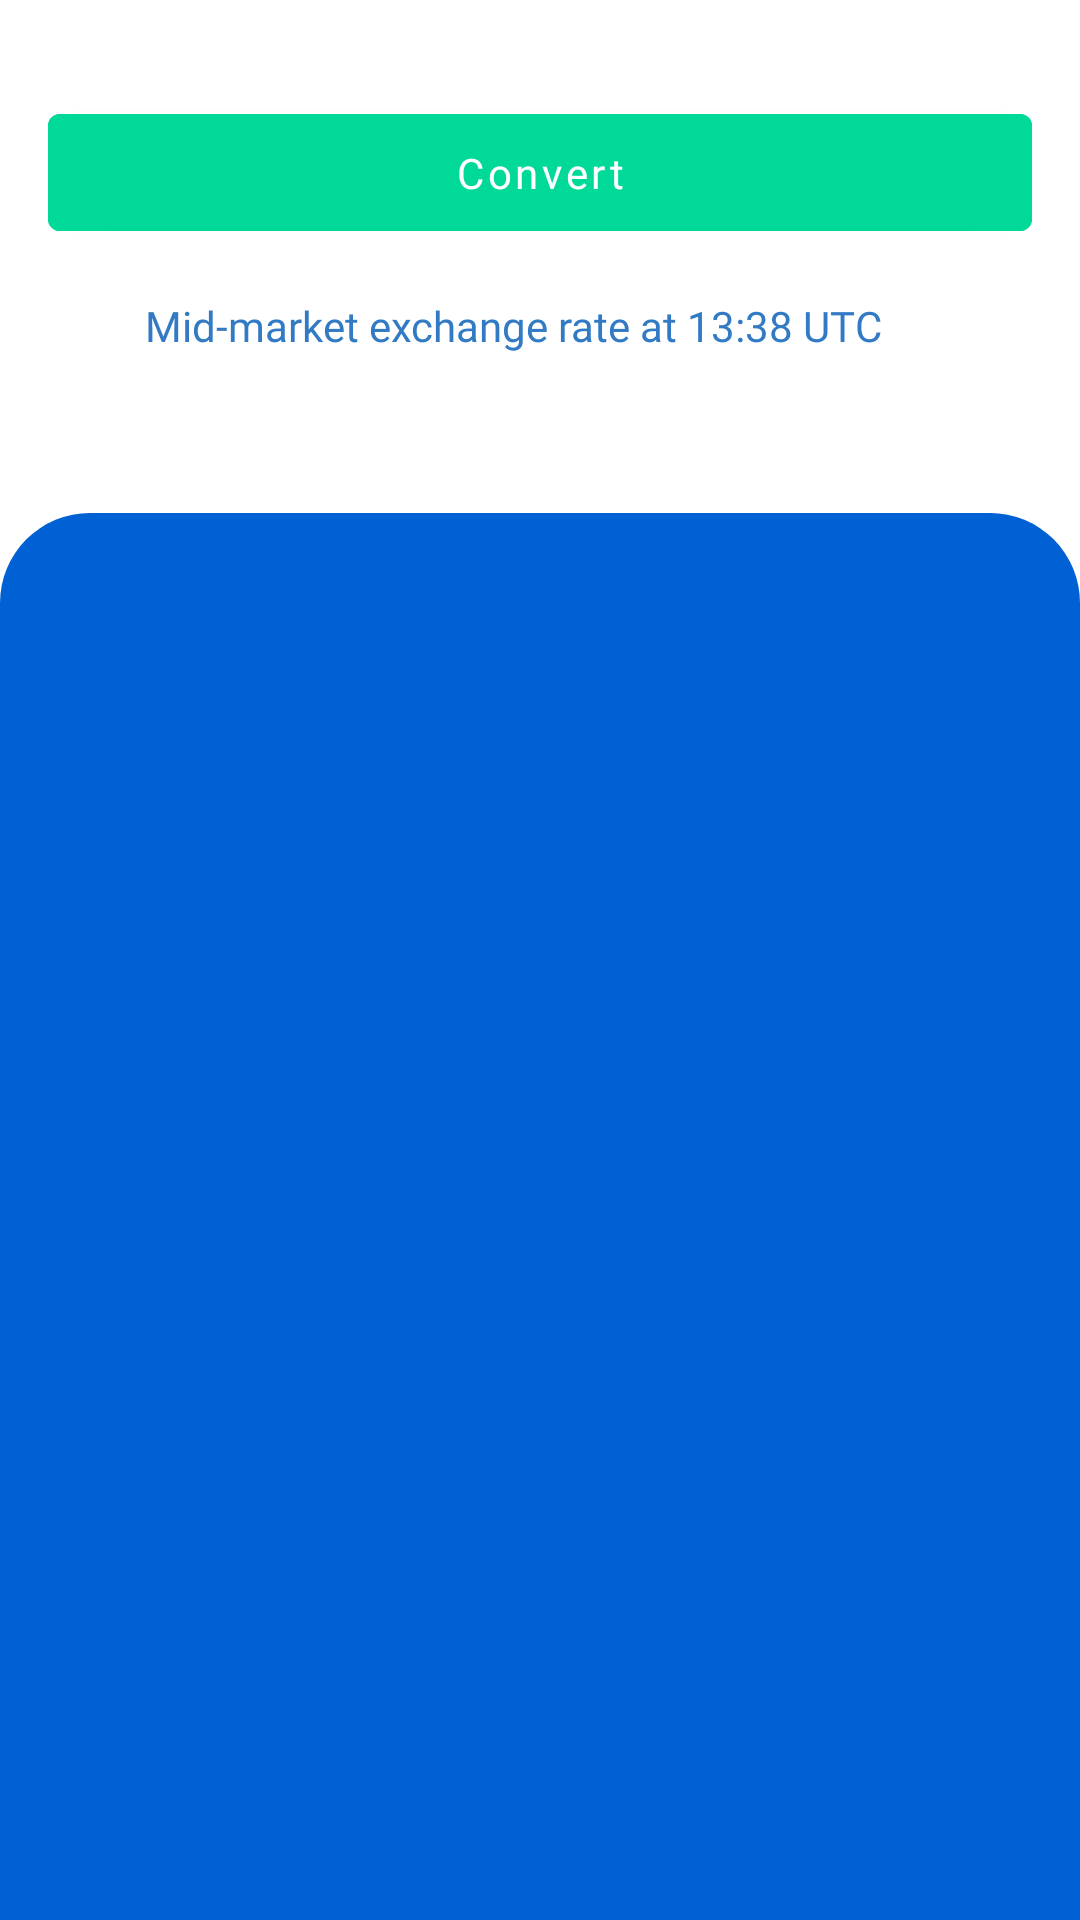

Layout XML and referenced resources for this Android screen:
<!-- AndroidManifest.xml: application theme Theme.MyCurrencyConverter -->
<!-- res/layout/past_conversions.xml -->
<?xml version="1.0" encoding="utf-8"?>
<androidx.constraintlayout.widget.ConstraintLayout xmlns:android="http://schemas.android.com/apk/res/android"
    android:layout_width="match_parent"
    android:layout_height="match_parent"
    xmlns:app="http://schemas.android.com/apk/res-auto">

    <LinearLayout
        android:id="@+id/btn_wrapper"
        android:layout_width="match_parent"
        android:layout_height="wrap_content"
        android:orientation="vertical"
        android:padding="16dp"
        app:layout_constraintTop_toTopOf="parent"
        app:layout_constraintStart_toStartOf="parent"
        app:layout_constraintEnd_toEndOf="parent"
        >

        <com.google.android.material.button.MaterialButton
            android:id="@+id/btn_convert"
            android:layout_width="match_parent"
            android:layout_height="wrap_content"
            app:layout_constraintTop_toBottomOf="@id/dropdown_wrapper"
            android:text="@string/btn_convert"
            android:textAllCaps="false"
            android:fontFamily="@font/poppins"
            android:theme="@style/myMaterialBtnGreen"
            android:padding="10dp"
            android:layout_marginTop="16dp"
            />

        <LinearLayout
            android:layout_width="match_parent"
            android:layout_height="wrap_content"
            android:orientation="horizontal">

            <TextView
                android:id="@+id/historical"
                android:layout_height="wrap_content"
                android:text="Mid-market exchange rate at 13:38 UTC"
                android:layout_marginTop="16dp"
                android:textAlignment="center"
                android:layout_marginStart="5dp"
                android:fontFamily="@font/poppins"
                android:textSize="@dimen/text_14"
                android:layout_width="300dp"
                android:textColor="@color/my_primary_dark"
                />

            <ImageView
                android:layout_width="24dp"
                android:layout_height="24dp"
                android:src="@drawable/info_icon"
                android:layout_marginTop="16dp"
                android:layout_weight="100"
                />

        </LinearLayout>

    </LinearLayout>

    <LinearLayout
        android:layout_width="match_parent"
        android:layout_height="0dp"
        android:layout_marginTop="32dp"
        android:background="@drawable/chart_bg"
        android:orientation="vertical"
        app:layout_constraintBottom_toBottomOf="parent"
        app:layout_constraintEnd_toEndOf="parent"
        app:layout_constraintStart_toStartOf="parent"
        app:layout_constraintTop_toBottomOf="@id/btn_wrapper">


    </LinearLayout>



</androidx.constraintlayout.widget.ConstraintLayout>
<!-- resources referenced by this layout -->
<resources>
  <color name="my_primary_dark">#327BC4</color>
  <dimen name="text_14">14sp</dimen>
  <!-- drawable chart_bg (drawable) -->
  <?xml version="1.0" encoding="utf-8"?>
  <shape android:shape="rectangle" xmlns:android="http://schemas.android.com/apk/res/android">
  
      <corners android:topLeftRadius="30dp" android:topRightRadius="30dp"/>
      <solid android:color="@color/my_primary"/>
  
  </shape>
  <string name="btn_convert">Convert</string>
  <style name="myMaterialBtnGreen" parent="Widget.MaterialComponents.Button">
          <item name="android:backgroundTint">@color/my_secondary</item>
          <item name="android:paddingBottom">@dimen/btn_padding</item>
          <item name="android:paddingTop">@dimen/btn_padding</item>
      </style>
  <style name="Theme.MyCurrencyConverter" parent="Theme.MaterialComponents.DayNight.DarkActionBar">
          
          <item name="colorPrimary">@color/my_primary</item>
          <item name="colorPrimaryVariant">@color/my_primary_dark</item>
          <item name="colorOnPrimary">@color/white</item>
          
          <item name="colorSecondary">@color/my_secondary</item>
          <item name="colorSecondaryVariant">@color/teal_700</item>
          <item name="colorOnSecondary">@color/black</item>
          
          <item name="android:statusBarColor" tools:targetApi="l">?attr/colorPrimaryVariant</item>
          
      </style>
  <color name="my_primary">#0061D5</color>
  <color name="my_secondary">#00D998</color>
  <dimen name="btn_padding">15dp</dimen>
  <color name="white">#FFFFFFFF</color>
  <color name="teal_700">#FF018786</color>
  <color name="black">#FF000000</color>
</resources>
